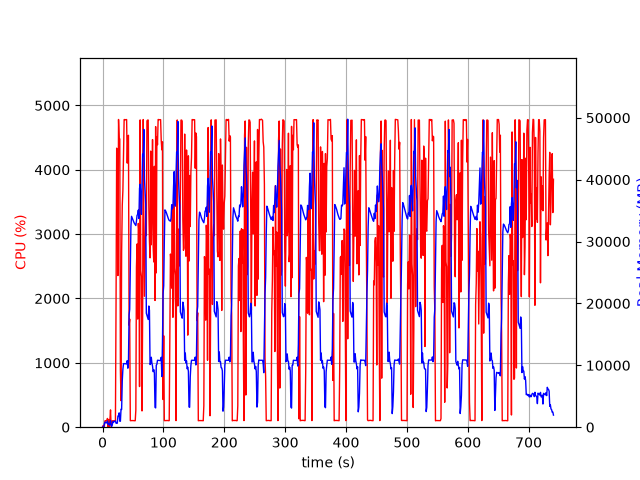

Data behind this chart, as committed beside it:
elapsed_time, nproc, cpu, mem_real, mem_virtual
4.029273986816406e-05, 1, 0.0, 7.781, 3185
1.006, 2, 24.8, 60.89, 243.9
2.014, 2, 4.0, 78.17, 261.1
3.021, 5, 22.8, 561.9, 2570
4.03, 5, 100.2, 836.6, 2924
5.038, 4, 101.2, 768.7, 2603
6.046, 3, 100.2, 680, 2207
7.054, 3, 99.3, 770, 2319
8.062, 4, 135.8, 1003, 2986
9.07, 4, 4.0, 465.7, 2084
10.08, 5, 119.0, 610.4, 2597
11.09, 3, 0.0, 328.6, 1691
12.1, 4, 112.0, 571.7, 2302
13.1, 7, 268.7, 1089, 3624
14.11, 3, 2.0, 266.7, 1589
15.12, 1, 52.6, 130.1, 1013
16.13, 1, 99.2, 446.1, 1973
17.14, 1, 100.2, 936.1, 3253
18.15, 1, 100.0, 852.1, 3253
19.16, 1, 100.0, 920.9, 2741
20.17, 1, 100.1, 920.9, 2741
21.18, 1, 100.0, 1020, 3332
22.19, 1, 1938, 644.4, 6788
23.21, 1, 4336, 635.8, 6808
24.23, 1, 3955, 645.9, 6832
25.25, 1, 2356, 1806, 7500
26.28, 1, 4782, 1806, 7500
27.29, 1, 4479, 2318, 7500
28.32, 1, 4481, 973.9, 7500
29.33, 1, 883.2, 962.6, 8524
30.34, 1, 411.8, 2906, 9617
31.35, 1, 2721, 2857, 9617
32.41, 1, 3451, 7508, 13469
33.42, 1, 3675, 9374, 20139
34.45, 1, 4199, 10270, 20139
35.46, 1, 4779, 10268, 20139
36.48, 1, 4780, 10266, 20139
37.5, 1, 4776, 10263, 20139
38.52, 1, 4780, 10240, 20139
39.54, 1, 4780, 10240, 20139
40.56, 1, 4104, 10752, 20139
41.58, 1, 4511, 9534, 20139
42.59, 1, 4536, 10652, 22989
43.61, 1, 1582, 18153, 35215
44.62, 1, 1679, 19048, 55695
45.62, 1, 101.2, 25442, 55695
46.63, 1, 102.2, 32448, 55695
47.64, 1, 102.2, 34080, 55695
48.65, 1, 103.2, 33847, 55695
49.66, 1, 102.2, 33575, 55695
50.66, 1, 102.2, 33306, 55695
51.67, 1, 102.2, 33073, 55695
52.68, 1, 100.3, 32892, 55695
53.69, 1, 101.0, 32750, 55695
54.7, 1, 264.4, 32589, 55695
55.71, 1, 2487, 33277, 55695
56.73, 1, 2847, 34261, 55695
57.74, 1, 1680, 34352, 55695
58.75, 1, 3167, 35079, 55695
59.76, 1, 3040, 33723, 80271
... 671 more rows
